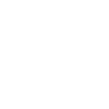
t = 0.00 s
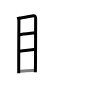
t = 4.50 s
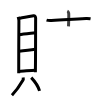
t = 8.75 s
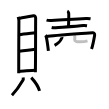
t = 13.25 s
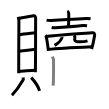
t = 15.50 s
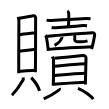
t = 22.00 s

The animated SVG that drew these frames (rendered in a browser with its animation timeline set to each time). Animation: 22 SMIL elements (animate=22); one cycle of 22.00 s.

<svg width="109px" height="109px" viewBox="0 0 px 109px" xmlns="http://www.w3.org/2000/svg" xmlns:xlink="http://www.w3.org/1999/xlink" xml:space="preserve" version="1.1"  baseProfile="full">
<path d="M18.2,16.89c0.29,1.27,0.71,2.21,0.71,3.9c0,1.69-0.32,46.89-0.19,52.47" style="fill:none;stroke:black;stroke-width:3;opacity:0">
  <animate attributeType="CSS" attributeName="opacity" from="0" to="1" begin="0s" dur="1s" repeatCount="0" fill="freeze" />
</path>
<path d="M18.9,18.41c1.64-0.21,13.15-2.41,14.64-2.66c1.25-0.21,2.23,1.18,2.12,2.74c-0.13,1.98,0.01,41.06-0.3,53.74" style="fill:none;stroke:black;stroke-width:3;opacity:0">
  <animate attributeType="CSS" attributeName="opacity" from="0" to="1" begin="1s" dur="1s" repeatCount="0" fill="freeze" />
</path>
<path d="M18.87,34.65c5.15-0.67,12.13-1.4,16.4-1.89" style="fill:none;stroke:black;stroke-width:3;opacity:0">
  <animate attributeType="CSS" attributeName="opacity" from="0" to="1" begin="2s" dur="1s" repeatCount="0" fill="freeze" />
</path>
<path d="M19,51.27c6.27-1.03,9.32-1.07,16.21-2.03" style="fill:none;stroke:black;stroke-width:3;opacity:0">
  <animate attributeType="CSS" attributeName="opacity" from="0" to="1" begin="3s" dur="1s" repeatCount="0" fill="freeze" />
</path>
<path d="M19.43,71.18c3.26,0,11.63-1.03,15.85-1.03" style="fill:none;stroke:black;stroke-width:3;opacity:0">
  <animate attributeType="CSS" attributeName="opacity" from="0" to="1" begin="4s" dur="1s" repeatCount="0" fill="freeze" />
</path>
<path d="M23.05,77.5c0.28,1.31,0.55,1.66,0,2.61c-1.67,2.88-7.78,11.74-11.12,15.14" style="fill:none;stroke:black;stroke-width:3;opacity:0">
  <animate attributeType="CSS" attributeName="opacity" from="0" to="1" begin="5s" dur="1s" repeatCount="0" fill="freeze" />
</path>
<path d="M31.24,77.63c3.4,3.61,7.41,10.15,8.33,13.3" style="fill:none;stroke:black;stroke-width:3;opacity:0">
  <animate attributeType="CSS" attributeName="opacity" from="0" to="1" begin="6s" dur="1s" repeatCount="0" fill="freeze" />
</path>
<path d="M46.56,20.15c1.25,0.35,3.54,0.41,4.79,0.35c13.01-0.59,19.54-1.2,34.81-1.96c2.08-0.1,3.33,0.17,4.38,0.35" style="fill:none;stroke:black;stroke-width:3;opacity:0">
  <animate attributeType="CSS" attributeName="opacity" from="0" to="1" begin="7s" dur="1s" repeatCount="0" fill="freeze" />
</path>
<path d="M67.34,11c0.74,0.33,1.18,1.48,1.33,2.13c0.15,0.66,0,9.16-0.15,13.26" style="fill:none;stroke:black;stroke-width:3;opacity:0">
  <animate attributeType="CSS" attributeName="opacity" from="0" to="1" begin="8s" dur="1s" repeatCount="0" fill="freeze" />
</path>
<path d="M51.66,27.53c1.06,0.24,3.01,0.33,4.07,0.24c6.77-0.53,21.77-1.53,27.58-2.2c1.76-0.21,2.83,0.12,3.72,0.24" style="fill:none;stroke:black;stroke-width:3;opacity:0">
  <animate attributeType="CSS" attributeName="opacity" from="0" to="1" begin="9s" dur="1s" repeatCount="0" fill="freeze" />
</path>
<path d="M45.42,35.18c0.24,0.28,0.48,0.51,0.59,0.86c0.82,2.75,1.81,9.84,2.38,14.79" style="fill:none;stroke:black;stroke-width:3;opacity:0">
  <animate attributeType="CSS" attributeName="opacity" from="0" to="1" begin="10s" dur="1s" repeatCount="0" fill="freeze" />
</path>
<path d="M46.9,36.55c5.24-1.08,42.84-3.51,45.63-3.87c1.02-0.13,2.4,0.93,2.12,2.48c-0.57,3.23-1.57,9.27-3.09,13.88" style="fill:none;stroke:black;stroke-width:3;opacity:0">
  <animate attributeType="CSS" attributeName="opacity" from="0" to="1" begin="11s" dur="1s" repeatCount="0" fill="freeze" />
</path>
<path d="M61.9,37.06c0.05,0.23,0.05,0.57-0.09,0.9c-1.26,2.87-1.87,4.56-7.23,7.34" style="fill:none;stroke:black;stroke-width:3;opacity:0">
  <animate attributeType="CSS" attributeName="opacity" from="0" to="1" begin="12s" dur="1s" repeatCount="0" fill="freeze" />
</path>
<path d="M73.82,35.58c0.56,0.37,1.05,0.81,1.05,1.38c0,0.77-0.17,2.21-0.17,2.76c0,1.5,1.93,2.12,5.62,2.12c3.33,0,5.79-0.5,7.2-0.98" style="fill:none;stroke:black;stroke-width:3;opacity:0">
  <animate attributeType="CSS" attributeName="opacity" from="0" to="1" begin="13s" dur="1s" repeatCount="0" fill="freeze" />
</path>
<path d="M49.13,49.33C52.4,48.92,85,47,91.94,46.68" style="fill:none;stroke:black;stroke-width:3;opacity:0">
  <animate attributeType="CSS" attributeName="opacity" from="0" to="1" begin="14s" dur="1s" repeatCount="0" fill="freeze" />
</path>
<path d="M52.29,56.57c0.5,1.09,1.22,1.9,1.22,3.35s0.23,19.63-0.36,25.72" style="fill:none;stroke:black;stroke-width:3;opacity:0">
  <animate attributeType="CSS" attributeName="opacity" from="0" to="1" begin="15s" dur="1s" repeatCount="0" fill="freeze" />
</path>
<path d="M54.35,58.24c2.82-0.18,25.8-2.43,28.37-2.64c2.14-0.18,3.28,0.97,3.28,2.28c0,3.21-0.63,25.56-0.63,26.61" style="fill:none;stroke:black;stroke-width:3;opacity:0">
  <animate attributeType="CSS" attributeName="opacity" from="0" to="1" begin="16s" dur="1s" repeatCount="0" fill="freeze" />
</path>
<path d="M53.57,66.23c5.27-0.4,27.21-2.37,31.73-2.37" style="fill:none;stroke:black;stroke-width:3;opacity:0">
  <animate attributeType="CSS" attributeName="opacity" from="0" to="1" begin="17s" dur="1s" repeatCount="0" fill="freeze" />
</path>
<path d="M53.8,75.67c7.95-0.77,23.1-2.36,31.54-2.51" style="fill:none;stroke:black;stroke-width:3;opacity:0">
  <animate attributeType="CSS" attributeName="opacity" from="0" to="1" begin="18s" dur="1s" repeatCount="0" fill="freeze" />
</path>
<path d="M53.44,84.3c7.95-0.58,24.65-2.12,31.9-2.12" style="fill:none;stroke:black;stroke-width:3;opacity:0">
  <animate attributeType="CSS" attributeName="opacity" from="0" to="1" begin="19s" dur="1s" repeatCount="0" fill="freeze" />
</path>
<path d="M59.3,88.26c0.43,0.88-0.32,1.74-1.17,2.38c-2.56,1.93-9.29,6.06-14.41,8.35" style="fill:none;stroke:black;stroke-width:3;opacity:0">
  <animate attributeType="CSS" attributeName="opacity" from="0" to="1" begin="20s" dur="1s" repeatCount="0" fill="freeze" />
</path>
<path d="M77.94,88.36c6.78,2.58,13.63,8.15,15.33,10.69" style="fill:none;stroke:black;stroke-width:3;opacity:0">
  <animate attributeType="CSS" attributeName="opacity" from="0" to="1" begin="21s" dur="1s" repeatCount="0" fill="freeze" />
</path>
</svg>
